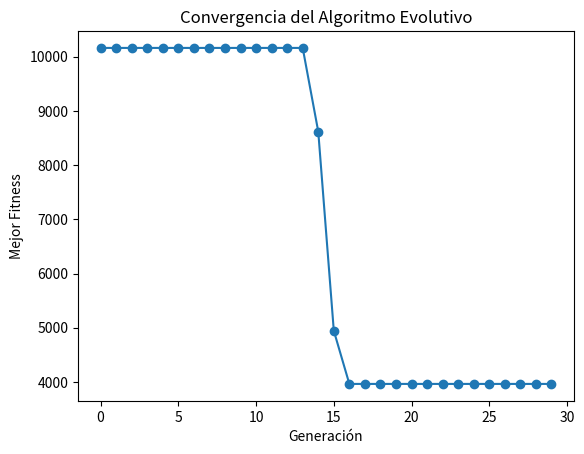

Reproduce this figure in Python.
import numpy as np
import matplotlib.pyplot as plt
from datetime import datetime

class Poblacion:
    
    def __init__(self, NP, Dim, seed=None):
        self.NP = NP
        self.Dim = Dim
        self.seed = seed
        self.individuos = self.generar_poblacion(seed)
        
    def generar_poblacion(self, seed):
        if seed is not None:
            np.random.seed(seed)
        return [self.generar_individuo(self.Dim) for _ in range(self.NP)]
    
    def generar_individuo(self, Dim):
        return np.random.uniform(low=-100, high=100, size=Dim)

    def evaluar_individuo(self, individuo):
        o = np.random.uniform(low=-80, high=80, size=10)
        z = individuo - o
        f_constante = -1400
        suma_cuadrados = np.sum(z**2)
        return suma_cuadrados + f_constante
    
    def evaluar_poblacion(self):
        evaluaciones = [self.evaluar_individuo(individuo) for individuo in self.individuos]
        return evaluaciones

    def rest_reflex(self, valores, inf_lim, sup_lim):
        print(f"BF: {valores}")
        for i in range(len(valores)):
            if valores[i] < inf_lim[i]:
                valores[i] = 2 * inf_lim[i] - valores[i]
            elif valores[i] > sup_lim[i]:
                valores[i] = 2 * sup_lim[i] - valores[i]
        print(f"PF: {valores}")
        return valores

    def mutacion(self, individuo, CR, F):
        r1, r2, r3 = np.random.choice(self.NP, 3, replace=False)
        jrand = np.random.randint(0, len(individuo))
        nuevo_individuo = np.copy(individuo)
        for j in range(len(individuo)):
            if np.random.rand() < CR or j == jrand:
                nuevo_individuo[j] = self.individuos[r1][j] + F * (self.individuos[r2][j] - self.individuos[r3][j])
        return nuevo_individuo

    def cruz(self, individuo1, individuo2):
        hijo = (individuo1 + individuo2) / 2
        inf_lim = np.full_like(hijo, -100)
        sup_lim = np.full_like(hijo, 100)
        hijo = self.rest_reflex(hijo, inf_lim, sup_lim)
        return hijo

    def seleccion(self, CR, F):
        nueva_poblacion = []
        evaluaciones = self.evaluar_poblacion()
        for i in range(self.NP):
            individuo = self.individuos[i]
            mutado = self.mutacion(individuo, CR, F)
            cruzado = self.cruz(individuo, mutado)
            if self.evaluar_individuo(cruzado) <= evaluaciones[i]:
                nueva_poblacion.append(cruzado)
            else:
                nueva_poblacion.append(individuo)
        self.individuos = nueva_poblacion

def algoritmo_evolutivo(NP, CR, F, max_gen, D):
    seed = int(datetime.now().timestamp())
    poblacion = Poblacion(NP, D, seed)
    mejor_individuo = None
    mejor_evaluacion = float('inf')
    fitness_Gen = []
    
    for i in range(max_gen):
        poblacion.seleccion(CR, F)
        evaluaciones = poblacion.evaluar_poblacion()
        mejor_individuo_idx = np.argmin(evaluaciones)
        
        if evaluaciones[mejor_individuo_idx] < mejor_evaluacion:
            mejor_individuo = poblacion.individuos[mejor_individuo_idx]
            mejor_evaluacion = evaluaciones[mejor_individuo_idx]
        
        fitness_Gen.append(mejor_evaluacion)
    
    print("fitness general")
    for i in range(len(fitness_Gen)):
        print(fitness_Gen[i])
    
    plt.plot(range(len(fitness_Gen)), fitness_Gen,  marker='o', linestyle='-')
    plt.xlabel('Generación')
    plt.ylabel('Mejor Fitness')
    plt.title('Convergencia del Algoritmo Evolutivo')
    plt.show()

NP = 10
CR = 0.7
F = 0.6
D = 10
max_gen = 30

algoritmo_evolutivo(NP, CR, F, max_gen, D)
